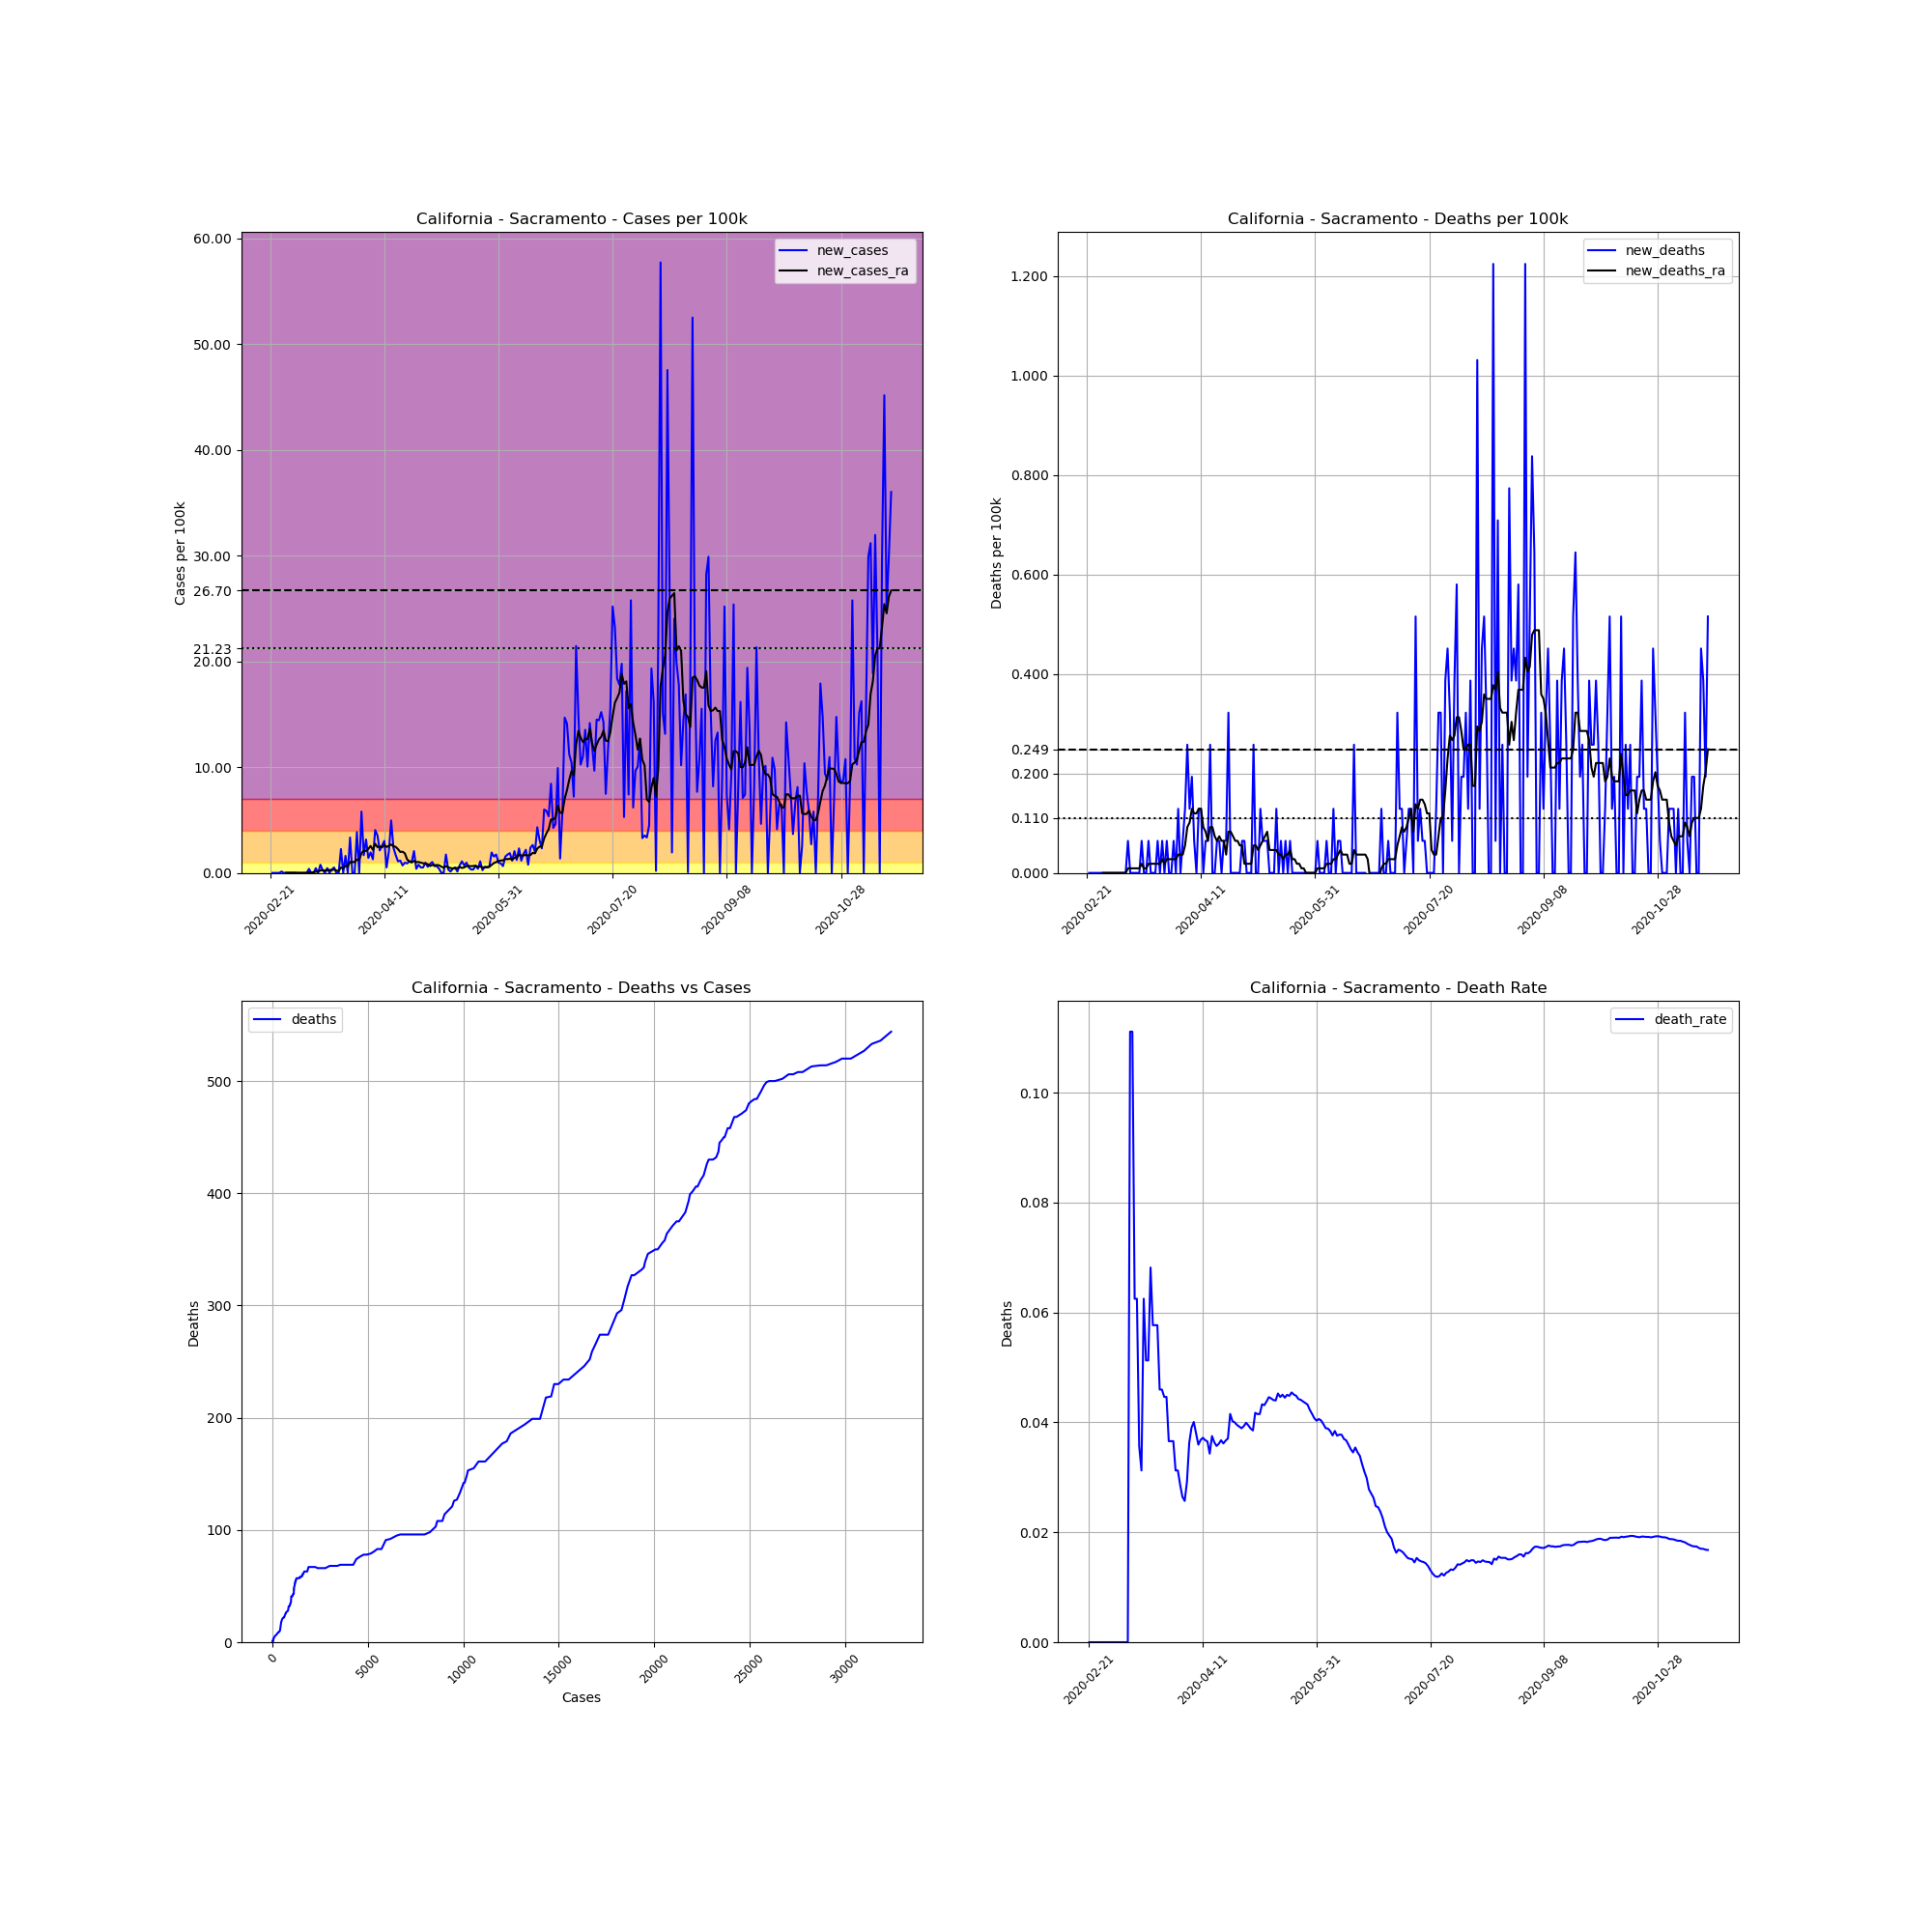

Source data for this figure (header and first rows):
, date, county, state, fips, cases, deaths, COUNTY, STNAME, CTYNAME, POPESTIMATE2019, cases_per_100k, deaths_per_100k, death_rate, new_cases, new_deaths, new_cases_ra, new_deaths_ra
3788, 2020-02-21, Sacramento, California, 6067, 1, 0, 67, California, Sacramento, 1552058, 0.06443, 0.0, 0.0, , , , 
3789, 2020-02-22, Sacramento, California, 6067, 1, 0, 67, California, Sacramento, 1552058, 0.06443, 0.0, 0.0, 0.0, 0.0, , 
3790, 2020-02-23, Sacramento, California, 6067, 1, 0, 67, California, Sacramento, 1552058, 0.06443, 0.0, 0.0, 0.0, 0.0, , 
3791, 2020-02-24, Sacramento, California, 6067, 1, 0, 67, California, Sacramento, 1552058, 0.06443, 0.0, 0.0, 0.0, 0.0, , 
3792, 2020-02-25, Sacramento, California, 6067, 1, 0, 67, California, Sacramento, 1552058, 0.06443, 0.0, 0.0, 0.0, 0.0, , 
3793, 2020-02-26, Sacramento, California, 6067, 3, 0, 67, California, Sacramento, 1552058, 0.1933, 0.0, 0.0, 0.1289, 0.0, , 
3794, 2020-02-27, Sacramento, California, 6067, 3, 0, 67, California, Sacramento, 1552058, 0.1933, 0.0, 0.0, 0.0, 0.0, , 
3795, 2020-02-28, Sacramento, California, 6067, 3, 0, 67, California, Sacramento, 1552058, 0.1933, 0.0, 0.0, 0.0, 0.0, 0.01841, 0.0
3796, 2020-02-29, Sacramento, California, 6067, 3, 0, 67, California, Sacramento, 1552058, 0.1933, 0.0, 0.0, 0.0, 0.0, 0.01841, 0.0
3797, 2020-03-01, Sacramento, California, 6067, 3, 0, 67, California, Sacramento, 1552058, 0.1933, 0.0, 0.0, 0.0, 0.0, 0.01841, 0.0
3798, 2020-03-02, Sacramento, California, 6067, 3, 0, 67, California, Sacramento, 1552058, 0.1933, 0.0, 0.0, 0.0, 0.0, 0.01841, 0.0
3799, 2020-03-03, Sacramento, California, 6067, 3, 0, 67, California, Sacramento, 1552058, 0.1933, 0.0, 0.0, 0.0, 0.0, 0.01841, 0.0
3800, 2020-03-04, Sacramento, California, 6067, 3, 0, 67, California, Sacramento, 1552058, 0.1933, 0.0, 0.0, 0.0, 0.0, 0.0, 0.0
3801, 2020-03-05, Sacramento, California, 6067, 3, 0, 67, California, Sacramento, 1552058, 0.1933, 0.0, 0.0, 0.0, 0.0, 0.0, 0.0
3802, 2020-03-06, Sacramento, California, 6067, 3, 0, 67, California, Sacramento, 1552058, 0.1933, 0.0, 0.0, 0.0, 0.0, 0.0, 0.0
3803, 2020-03-07, Sacramento, California, 6067, 3, 0, 67, California, Sacramento, 1552058, 0.1933, 0.0, 0.0, 0.0, 0.0, 0.0, 0.0
3804, 2020-03-08, Sacramento, California, 6067, 3, 0, 67, California, Sacramento, 1552058, 0.1933, 0.0, 0.0, 0.0, 0.0, 0.0, 0.0
3805, 2020-03-09, Sacramento, California, 6067, 9, 0, 67, California, Sacramento, 1552058, 0.5799, 0.0, 0.0, 0.3866, 0.0, 0.05523, 0.0
3806, 2020-03-10, Sacramento, California, 6067, 9, 1, 67, California, Sacramento, 1552058, 0.5799, 0.06443, 0.1111, 0.0, 0.06443, 0.05523, 0.009204
3807, 2020-03-11, Sacramento, California, 6067, 9, 1, 67, California, Sacramento, 1552058, 0.5799, 0.06443, 0.1111, 0.0, 0.0, 0.05523, 0.009204
3808, 2020-03-12, Sacramento, California, 6067, 16, 1, 67, California, Sacramento, 1552058, 1.031, 0.06443, 0.0625, 0.451, 0.0, 0.1197, 0.009204
3809, 2020-03-13, Sacramento, California, 6067, 16, 1, 67, California, Sacramento, 1552058, 1.031, 0.06443, 0.0625, 0.0, 0.0, 0.1197, 0.009204
3810, 2020-03-14, Sacramento, California, 6067, 28, 1, 67, California, Sacramento, 1552058, 1.804, 0.06443, 0.03571, 0.7732, 0.0, 0.2301, 0.009204
3811, 2020-03-15, Sacramento, California, 6067, 32, 1, 67, California, Sacramento, 1552058, 2.062, 0.06443, 0.03125, 0.2577, 0.0, 0.2669, 0.009204
3812, 2020-03-16, Sacramento, California, 6067, 32, 2, 67, California, Sacramento, 1552058, 2.062, 0.1289, 0.0625, 0.0, 0.06443, 0.2117, 0.01841
3813, 2020-03-17, Sacramento, California, 6067, 39, 2, 67, California, Sacramento, 1552058, 2.513, 0.1289, 0.05128, 0.451, 0.0, 0.2761, 0.009204
3814, 2020-03-18, Sacramento, California, 6067, 39, 2, 67, California, Sacramento, 1552058, 2.513, 0.1289, 0.05128, 0.0, 0.0, 0.2761, 0.009204
3815, 2020-03-19, Sacramento, California, 6067, 44, 3, 67, California, Sacramento, 1552058, 2.835, 0.1933, 0.06818, 0.3222, 0.06443, 0.2577, 0.01841
3816, 2020-03-20, Sacramento, California, 6067, 52, 3, 67, California, Sacramento, 1552058, 3.35, 0.1933, 0.05769, 0.5154, 0.0, 0.3314, 0.01841
3817, 2020-03-21, Sacramento, California, 6067, 52, 3, 67, California, Sacramento, 1552058, 3.35, 0.1933, 0.05769, 0.0, 0.0, 0.2209, 0.01841
3818, 2020-03-22, Sacramento, California, 6067, 52, 3, 67, California, Sacramento, 1552058, 3.35, 0.1933, 0.05769, 0.0, 0.0, 0.1841, 0.01841
3819, 2020-03-23, Sacramento, California, 6067, 87, 4, 67, California, Sacramento, 1552058, 5.605, 0.2577, 0.04598, 2.255, 0.06443, 0.5062, 0.01841
3820, 2020-03-24, Sacramento, California, 6067, 87, 4, 67, California, Sacramento, 1552058, 5.605, 0.2577, 0.04598, 0.0, 0.0, 0.4418, 0.01841
3821, 2020-03-25, Sacramento, California, 6067, 112, 5, 67, California, Sacramento, 1552058, 7.216, 0.3222, 0.04464, 1.611, 0.06443, 0.6719, 0.02761
3822, 2020-03-26, Sacramento, California, 6067, 112, 5, 67, California, Sacramento, 1552058, 7.216, 0.3222, 0.04464, 0.0, 0.0, 0.6259, 0.01841
3823, 2020-03-27, Sacramento, California, 6067, 164, 6, 67, California, Sacramento, 1552058, 10.57, 0.3866, 0.03659, 3.35, 0.06443, 1.031, 0.02761
3824, 2020-03-28, Sacramento, California, 6067, 164, 6, 67, California, Sacramento, 1552058, 10.57, 0.3866, 0.03659, 0.0, 0.0, 1.031, 0.02761
3825, 2020-03-29, Sacramento, California, 6067, 164, 6, 67, California, Sacramento, 1552058, 10.57, 0.3866, 0.03659, 0.0, 0.0, 1.031, 0.02761
3826, 2020-03-30, Sacramento, California, 6067, 224, 7, 67, California, Sacramento, 1552058, 14.43, 0.451, 0.03125, 3.866, 0.06443, 1.261, 0.02761
3827, 2020-03-31, Sacramento, California, 6067, 224, 7, 67, California, Sacramento, 1552058, 14.43, 0.451, 0.03125, 0.0, 0.0, 1.261, 0.02761
3828, 2020-04-01, Sacramento, California, 6067, 314, 9, 67, California, Sacramento, 1552058, 20.23, 0.5799, 0.02866, 5.799, 0.1289, 1.859, 0.03682
3829, 2020-04-02, Sacramento, California, 6067, 340, 9, 67, California, Sacramento, 1552058, 21.91, 0.5799, 0.02647, 1.675, 0.0, 2.099, 0.03682
3830, 2020-04-03, Sacramento, California, 6067, 389, 10, 67, California, Sacramento, 1552058, 25.06, 0.6443, 0.02571, 3.157, 0.06443, 2.071, 0.03682
3831, 2020-04-04, Sacramento, California, 6067, 411, 12, 67, California, Sacramento, 1552058, 26.48, 0.7732, 0.0292, 1.417, 0.1289, 2.273, 0.05523
3832, 2020-04-05, Sacramento, California, 6067, 441, 16, 67, California, Sacramento, 1552058, 28.41, 1.031, 0.03628, 1.933, 0.2577, 2.55, 0.09204
3833, 2020-04-06, Sacramento, California, 6067, 461, 18, 67, California, Sacramento, 1552058, 29.7, 1.16, 0.03905, 1.289, 0.1289, 2.181, 0.1012
3834, 2020-04-07, Sacramento, California, 6067, 524, 21, 67, California, Sacramento, 1552058, 33.76, 1.353, 0.04008, 4.059, 0.1933, 2.761, 0.1289
3835, 2020-04-08, Sacramento, California, 6067, 579, 22, 67, California, Sacramento, 1552058, 37.31, 1.417, 0.038, 3.544, 0.06443, 2.439, 0.1197
3836, 2020-04-09, Sacramento, California, 6067, 612, 22, 67, California, Sacramento, 1552058, 39.43, 1.417, 0.03595, 2.126, 0.0, 2.504, 0.1197
3837, 2020-04-10, Sacramento, California, 6067, 652, 24, 67, California, Sacramento, 1552058, 42.01, 1.546, 0.03681, 2.577, 0.1289, 2.421, 0.1289
3838, 2020-04-11, Sacramento, California, 6067, 699, 26, 67, California, Sacramento, 1552058, 45.04, 1.675, 0.0372, 3.028, 0.1289, 2.651, 0.1289
3839, 2020-04-12, Sacramento, California, 6067, 707, 26, 67, California, Sacramento, 1552058, 45.55, 1.675, 0.03678, 0.5154, 0.0, 2.448, 0.09204
3840, 2020-04-13, Sacramento, California, 6067, 739, 27, 67, California, Sacramento, 1552058, 47.61, 1.74, 0.03654, 2.062, 0.06443, 2.559, 0.08284
3841, 2020-04-14, Sacramento, California, 6067, 816, 28, 67, California, Sacramento, 1552058, 52.58, 1.804, 0.03431, 4.961, 0.06443, 2.688, 0.06443
3842, 2020-04-15, Sacramento, California, 6067, 853, 32, 67, California, Sacramento, 1552058, 54.96, 2.062, 0.03751, 2.384, 0.2577, 2.522, 0.09204
3843, 2020-04-16, Sacramento, California, 6067, 879, 32, 67, California, Sacramento, 1552058, 56.63, 2.062, 0.03641, 1.675, 0.0, 2.458, 0.09204
3844, 2020-04-17, Sacramento, California, 6067, 896, 32, 67, California, Sacramento, 1552058, 57.73, 2.062, 0.03571, 1.095, 0.0, 2.246, 0.07363
3845, 2020-04-18, Sacramento, California, 6067, 914, 33, 67, California, Sacramento, 1552058, 58.89, 2.126, 0.03611, 1.16, 0.06443, 1.979, 0.06443
3846, 2020-04-19, Sacramento, California, 6067, 925, 34, 67, California, Sacramento, 1552058, 59.6, 2.191, 0.03676, 0.7087, 0.06443, 2.007, 0.07363
3847, 2020-04-20, Sacramento, California, 6067, 940, 34, 67, California, Sacramento, 1552058, 60.56, 2.191, 0.03617, 0.9665, 0.0, 1.85, 0.06443
... 213 more rows
